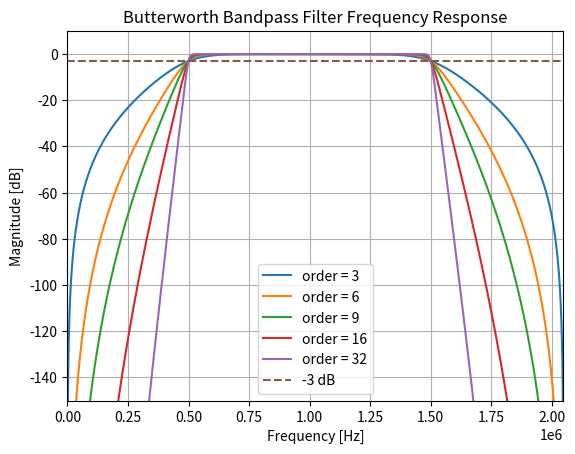

This chart was generated by the following Python code:
from scipy.signal import butter, lfilter
from scipy.fft import fft, fftfreq

def butter_bandpass(f_low, f_high, fs, order):
    nyq = 0.5 * fs
    low = f_low / nyq
    high = f_high / nyq
    b, a = butter(order, (low, high), btype='bandpass')
    return b, a

def butter_bandpass_filter(data, f_low, f_high, fs, order):
    b, a = butter_bandpass(f_low, f_high, fs, order)
    y = lfilter(b, a, data)
    return y


def run():
    import numpy as np
    import matplotlib.pyplot as plt
    from scipy.signal import freqz
    from scipy import signal
    from scipy.constants import k as kb

    # Sample rate and desired cutoff frequencies (in Hz).
    fs = 4.096e6
    f_low = 0.5e6
    f_high = 1.5e6

    # Plot the frequency response for a few different orders.
    plt.figure(1)
    plt.clf()
    for order in [3, 6, 9, 16, 32]:
        b, a = butter_bandpass(f_low, f_high, fs, order)
        w, h = freqz(b, a, worN=2000)
        mag = 20*np.log10(abs(h)) # convert magnitude to dB
        plt.plot((fs * 0.5 / np.pi) * w, mag, label="order = %d" % order)
        ax = plt.gca()
        ax.set_ylim([-150, 10])

    plt.plot([0, 0.5 * fs], [-3, -3], '--', label='-3 dB') # plot reference line at -3 dB

    plt.xlabel('Frequency [Hz]')
    plt.ylabel('Magnitude [dB]')
    plt.title('Butterworth Bandpass Filter Frequency Response')
    plt.legend()
    plt.margins(0, 0.1)
    plt.grid(which='both', axis='both')
    plt.show()
run()